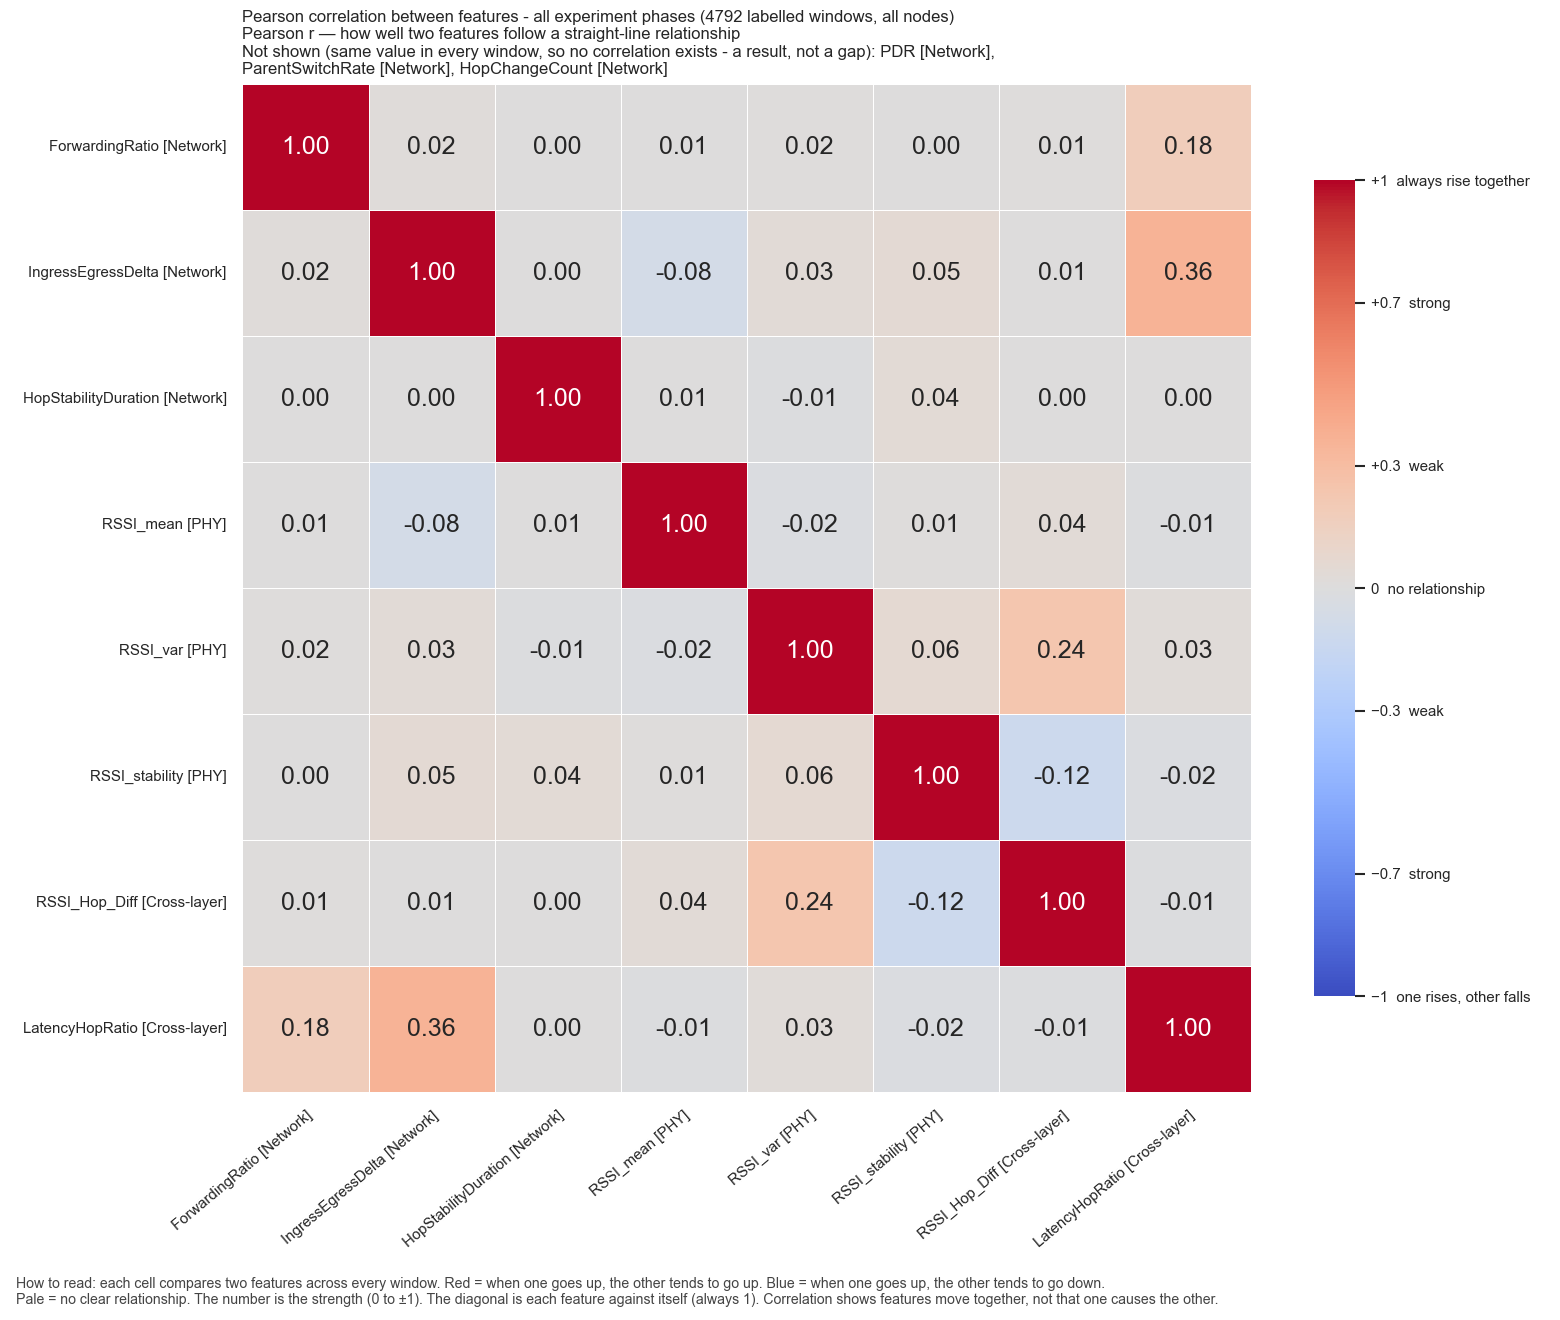

Data behind this chart, as committed beside it:
, ForwardingRatio, IngressEgressDelta, HopStabilityDuration, RSSI_mean, RSSI_var, RSSI_stability, RSSI_Hop_Diff, LatencyHopRatio
ForwardingRatio, 1.0, 0.01744, 0.0001092, 0.005158, 0.01524, 0.001949, 0.01245, 0.1795
IngressEgressDelta, 0.01744, 1.0, 0.003561, -0.0764, 0.03354, 0.05384, 0.007342, 0.3643
HopStabilityDuration, 0.0001092, 0.003561, 1.0, 0.007152, -0.01237, 0.04095, 0.002713, 0.004492
RSSI_mean, 0.005158, -0.0764, 0.007152, 1.0, -0.01738, 0.008649, 0.03691, -0.00805
RSSI_var, 0.01524, 0.03354, -0.01237, -0.01738, 1.0, 0.05711, 0.238, 0.03001
RSSI_stability, 0.001949, 0.05384, 0.04095, 0.008649, 0.05711, 1.0, -0.1174, -0.01707
RSSI_Hop_Diff, 0.01245, 0.007342, 0.002713, 0.03691, 0.238, -0.1174, 1.0, -0.01246
LatencyHopRatio, 0.1795, 0.3643, 0.004492, -0.00805, 0.03001, -0.01707, -0.01246, 1.0
